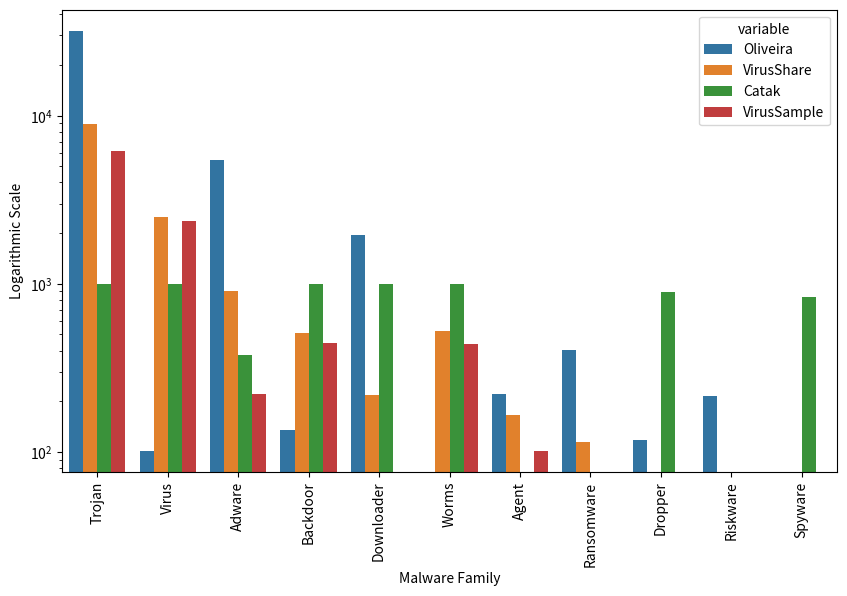

This chart was generated by the following Python code:
import pandas as pd
import matplotlib.pyplot as plt
import seaborn as sns

# Il tuo dataset
data = {
    'Oliveira': [31979, 102, 5444, 135, 1948, None, 220, 404, 118, 216, None],
    'VirusShare': [8919, 2490, 908, 510, 218, 524, 165, 115, None, None, None],
    'Catak': [1001, 1001, 379, 1001, 1001, 1001, None, None, 891, None, 832],
    'VirusSample': [6153, 2367, 222, 447, None, 441, 102, None, None, None, None]
}

index = ["Trojan", "Virus", "Adware", "Backdoor", "Downloader", "Worms", "Agent", "Ransomware", "Dropper", "Riskware", "Spyware"]

df = pd.DataFrame(data, index=index)

# Trasforma il DataFrame per il bar plot
df_melted = df.reset_index().melt('index')

# Creazione del bar plot
plt.figure(figsize=(10,6))
bar_plot = sns.barplot(x='index', y='value', hue='variable', data=df_melted)
plt.title('')
plt.xlabel('Malware Family')
plt.ylabel('Logarithmic Scale')
plt.xticks(rotation=90)

# Imposta l'asse y su scala logaritmica
bar_plot.set_yscale('log')

plt.show()
